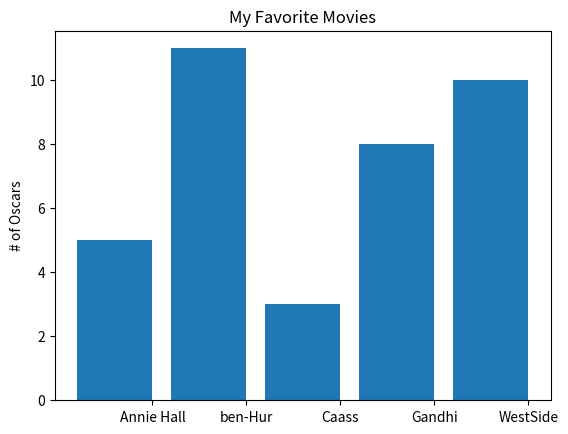

This chart was generated by the following Python code:
from matplotlib import pyplot as plt
movies = ["Annie Hall","ben-Hur","Caass","Gandhi","WestSide"]
num_oscars = [5,11,3,8,10]
xs = [i+0.1 for i,_ in enumerate(movies)]
plt.bar(xs,num_oscars)
plt.ylabel("# of Oscars")
plt.title("My Favorite Movies")
plt.xticks([i+0.5 for i,_ in enumerate(movies)],movies)
plt.show()